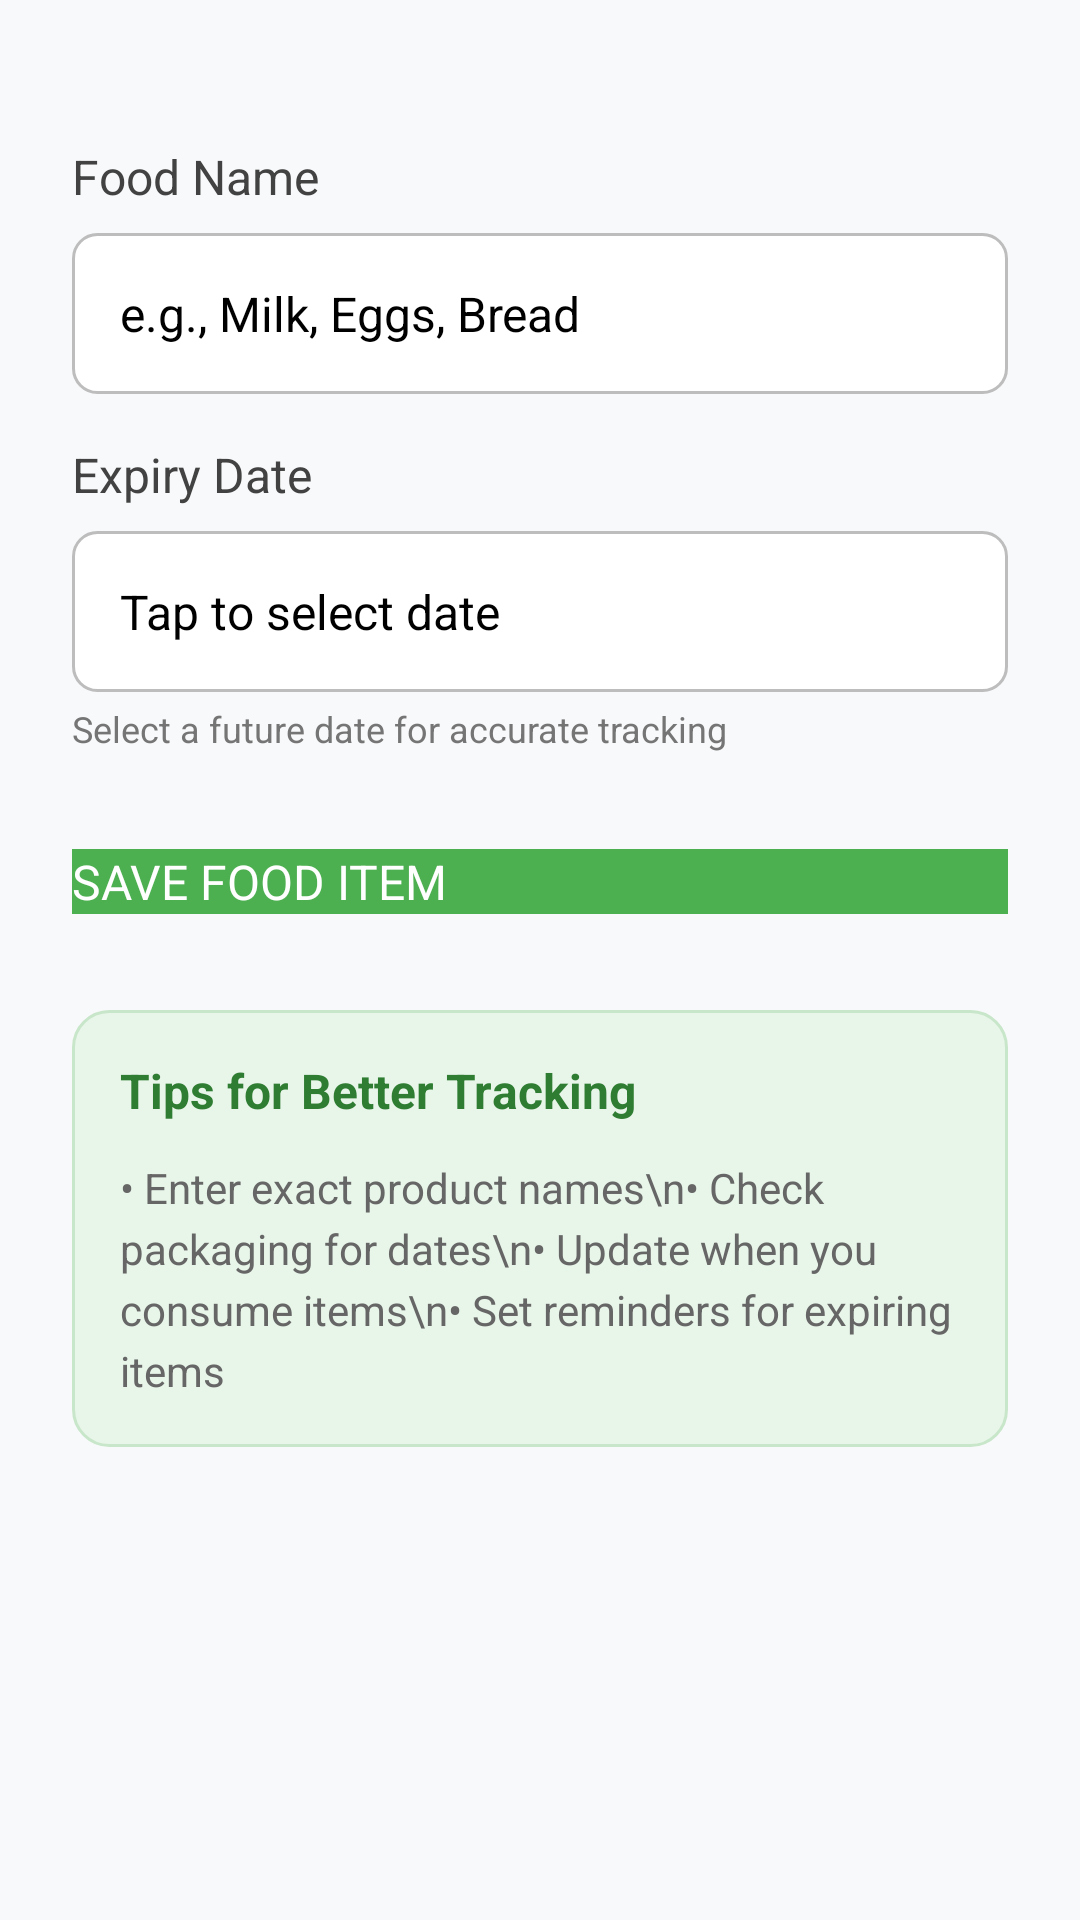

The Android layout XML behind this screen, and the referenced resources:
<!-- AndroidManifest.xml: activity theme Theme.FoodWatchOut -->
<!-- res/layout/activity_add_food.xml -->
<?xml version="1.0" encoding="utf-8"?>
<LinearLayout xmlns:android="http://schemas.android.com/apk/res/android"
    xmlns:app="http://schemas.android.com/apk/res-auto"
    android:layout_width="match_parent"
    android:layout_height="match_parent"
    android:orientation="vertical"
    android:background="#F8F9FA">

    
    
    
    <com.google.android.material.appbar.MaterialToolbar
        android:id="@+id/toolbar"
        android:layout_width="match_parent"
        android:layout_height="?attr/actionBarSize"
        android:background="#4CAF50"
        android:title="Add Food Item"
        android:titleTextColor="@android:color/white"
        app:navigationIcon="@drawable/ic_arrow_back"
        app:navigationIconTint="@android:color/white"
        app:elevation="6dp" />

    
    
    
    <ScrollView
        android:layout_width="match_parent"
        android:layout_height="match_parent"
        android:fillViewport="true">

        <LinearLayout
            android:layout_width="match_parent"
            android:layout_height="wrap_content"
            android:orientation="vertical"
            android:padding="24dp">

            
            <LinearLayout
                android:layout_width="match_parent"
                android:layout_height="wrap_content"
                android:layout_marginTop="24dp"
                android:layout_marginBottom="16dp"
                android:orientation="vertical">

                <TextView
                    android:layout_width="wrap_content"
                    android:layout_height="wrap_content"
                    android:layout_marginBottom="8dp"
                    android:text="Food Name"
                    android:textColor="#424242"
                    android:textSize="16sp" />

                <EditText
                    android:id="@+id/editFoodName"
                    android:layout_width="match_parent"
                    android:layout_height="wrap_content"
                    android:background="@drawable/edittext_background"
                    android:hint="e.g., Milk, Eggs, Bread"
                    android:padding="16dp"
                    android:textSize="16sp" />
            </LinearLayout>

            
            <LinearLayout
                android:layout_width="match_parent"
                android:layout_height="wrap_content"
                android:layout_marginBottom="24dp"
                android:orientation="vertical">

                <TextView
                    android:layout_width="wrap_content"
                    android:layout_height="wrap_content"
                    android:layout_marginBottom="8dp"
                    android:text="Expiry Date"
                    android:textColor="#424242"
                    android:textSize="16sp" />

                <EditText
                    android:id="@+id/editExpiryDate"
                    android:layout_width="match_parent"
                    android:layout_height="wrap_content"
                    android:background="@drawable/edittext_background"
                    android:clickable="true"
                    android:focusable="false"
                    android:hint="Tap to select date"
                    android:padding="16dp"
                    android:textSize="16sp" />

                <TextView
                    android:layout_width="wrap_content"
                    android:layout_height="wrap_content"
                    android:layout_marginTop="4dp"
                    android:text="Select a future date for accurate tracking"
                    android:textColor="#757575"
                    android:textSize="12sp" />
            </LinearLayout>

            
            <Button
                android:id="@+id/btnSaveFood"
                android:layout_width="match_parent"
                android:layout_height="wrap_content"
                android:layout_marginTop="8dp"
                android:background="#4CAF50"
                android:elevation="4dp"
                android:text="SAVE FOOD ITEM"
                android:textAllCaps="false"
                android:textColor="#FFFFFF"
                android:textSize="16sp" />

            
            <LinearLayout
                android:layout_width="match_parent"
                android:layout_height="wrap_content"
                android:layout_marginTop="32dp"
                android:background="@drawable/info_background"
                android:orientation="vertical"
                android:padding="16dp">

                <TextView
                    android:layout_width="wrap_content"
                    android:layout_height="wrap_content"
                    android:layout_marginBottom="12dp"
                    android:text="Tips for Better Tracking"
                    android:textColor="#2E7D32"
                    android:textSize="16sp"
                    android:textStyle="bold" />

                <TextView
                    android:layout_width="wrap_content"
                    android:layout_height="wrap_content"
                    android:lineSpacingExtra="4dp"
                    android:text="• Enter exact product names\n• Check packaging for dates\n• Update when you consume items\n• Set reminders for expiring items"
                    android:textColor="#666666"
                    android:textSize="14sp" />
            </LinearLayout>

        </LinearLayout>
    </ScrollView>

</LinearLayout>
<!-- resources referenced by this layout -->
<resources>
  <!-- drawable edittext_background (drawable) -->
  <?xml version="1.0" encoding="utf-8"?>
  <shape xmlns:android="http://schemas.android.com/apk/res/android"
      android:shape="rectangle">
  
      <solid android:color="#FFFFFF" />
      <corners android:radius="8dp" />
      <stroke
          android:width="1dp"
          android:color="#BDBDBD" />
      <padding
          android:left="16dp"
          android:top="14dp"
          android:right="16dp"
          android:bottom="14dp" />
  
  </shape>
  <!-- drawable info_background (drawable) -->
  <?xml version="1.0" encoding="utf-8"?>
  <shape xmlns:android="http://schemas.android.com/apk/res/android"
      android:shape="rectangle">
  
      
      <solid android:color="#E8F5E9" />
  
      
      <corners android:radius="12dp" />
  
      
      <stroke
          android:width="1dp"
          android:color="#C8E6C9" />
  
  </shape>
  <style name="Theme.FoodWatchOut" parent="Theme.MaterialComponents.DayNight.NoActionBar">
  
          <item name="colorPrimary">#4CAF50</item>
          <item name="colorPrimaryVariant">#388E3C</item>
          <item name="colorOnPrimary">@android:color/white</item>
  
          <item name="colorSecondary">#FF69B4</item>
          <item name="colorSecondaryVariant">#FF1493</item>
          <item name="colorOnSecondary">@android:color/white</item>
  
          <item name="android:statusBarColor">#4CAF50</item>
  
          <item name="windowActionBar">false</item>
          <item name="windowNoTitle">true</item>
      </style>
</resources>
